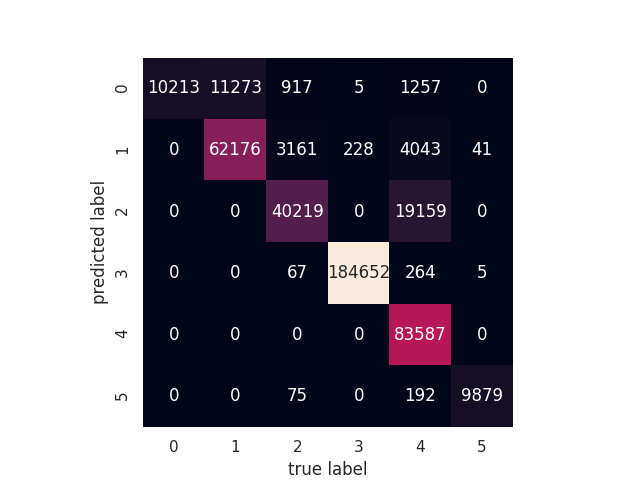

Data behind this chart, as committed beside it:
, 0, 1, 2, 3, 4, 5
0, 10213, 11273, 917, 5, 1257, 0
1, 0, 62176, 3161, 228, 4043, 41
2, 0, 0, 40219, 0, 19159, 0
3, 0, 0, 67, 184652, 264, 5
4, 0, 0, 0, 0, 83587, 0
5, 0, 0, 75, 0, 192, 9879
